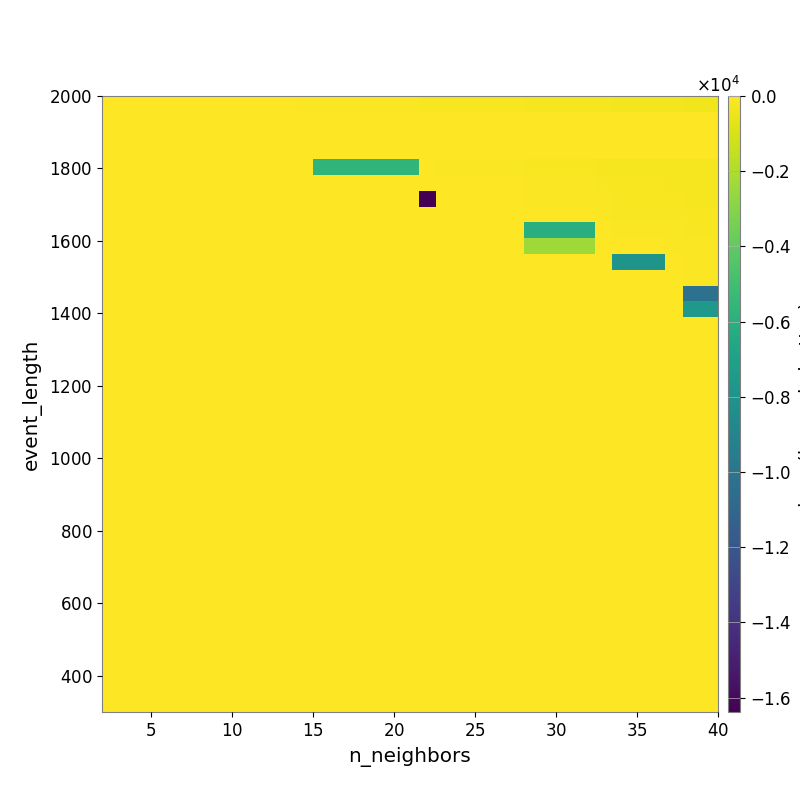

The file beside this chart, header and first rows:
-1.752106689545278329e+01, -1.928569822025592373e+01, -2.181406413995816607e+01, -2.255714978093430645e+01, -2.841957683029852433e+01, -3.196064611963090840e+01, -3.754289443733058107e+01, -4.118783333156108739e+01, -4.681731859724534672e+01, -5.404617842390037197e+01, -5.914697627713384520e+01, -6.991123860844831484e+01, -8.433999294925180834e+01, -9.026825539241261254e+01, -9.642357756574875793e+01, -1.068909392173157187e+02, -1.171972834799863534e+02, -1.244248473179107748e+02, -1.336294296886518680e+02, -1.466125135698817417e+02, -1.559450310368926012e+02, -1.664129294228589515e+02, -1.805711462130687153e+02, -1.904116398360810933e+02
-5.775694600543501700e+00, -5.996090414233498755e+00, -5.996090414233498755e+00, -5.481039623104356551e+00, -5.481039623104356551e+00, -5.672079780778620517e+00, -5.672079780778620517e+00, -5.672079780778620517e+00, -5.905290411007925400e+00, -6.550798660266332618e+00, -7.232180196579522047e+00, -1.286725979783624751e+01, -1.961531432726783564e+01, -1.997367223734743291e+01, -2.147179638303311222e+01, -2.182427727342626156e+01, -2.255214389591725777e+01, -2.371404498444353237e+01, -2.745642303268297724e+01, -3.233296337015888611e+01, -3.233296337015888611e+01, -3.306287395437468746e+01, -3.395631806660088614e+01, -3.448550348332202020e+01
-2.143028293185745525e+01, -5.006349413828102612e+00, -5.006349413828102612e+00, -5.006349413828102612e+00, -5.006349413828102612e+00, -5.006349413828102612e+00, -3.820602757045865605e+00, -3.820602757045865605e+00, -3.820602757045865605e+00, -3.450428600766687115e+00, -3.450428600766687115e+00, -5.932506893638867851e+00, -7.211078596108225547e+00, -7.211078596108225547e+00, -7.211078596108225547e+00, -7.211078596108225547e+00, -7.258721787532458336e+00, -7.246109637449145602e+00, -1.370749343869542081e+01, -2.113681780213987693e+01, -2.113681780213987693e+01, -2.148537226425334268e+01, -2.148537226425334268e+01, -2.148537226425334268e+01
0.000000000000000000e+00, 0.000000000000000000e+00, 0.000000000000000000e+00, 0.000000000000000000e+00, 0.000000000000000000e+00, 0.000000000000000000e+00, 0.000000000000000000e+00, 0.000000000000000000e+00, 0.000000000000000000e+00, 0.000000000000000000e+00, 0.000000000000000000e+00, -3.171496011331351284e+00, -4.951928602513305577e+00, -4.951928602513305577e+00, -4.951928602513305577e+00, -4.951928602513305577e+00, -4.951928602513305577e+00, -4.951928602513305577e+00, -1.251021602553538337e+01, -2.928615082506616929e+01, -2.928615082506616929e+01, -2.928615082506616929e+01, -2.928615082506616929e+01, -2.928615082506616929e+01
0.000000000000000000e+00, 0.000000000000000000e+00, 0.000000000000000000e+00, 0.000000000000000000e+00, 0.000000000000000000e+00, 0.000000000000000000e+00, 0.000000000000000000e+00, 0.000000000000000000e+00, 0.000000000000000000e+00, 0.000000000000000000e+00, 0.000000000000000000e+00, 0.000000000000000000e+00, -5.687877651933525158e+03, -5.687877651933525158e+03, -5.687877651933525158e+03, -5.687877651933525158e+03, -5.687877651933525158e+03, -5.687877651933525158e+03, -4.996284536979745639e+01, -7.365863731156318295e+01, -7.365863731156318295e+01, -7.365863731156318295e+01, -7.365863731156318295e+01, -7.365863731156318295e+01
0.000000000000000000e+00, 0.000000000000000000e+00, 0.000000000000000000e+00, 0.000000000000000000e+00, 0.000000000000000000e+00, 0.000000000000000000e+00, 0.000000000000000000e+00, 0.000000000000000000e+00, 0.000000000000000000e+00, 0.000000000000000000e+00, 0.000000000000000000e+00, 0.000000000000000000e+00, 0.000000000000000000e+00, 0.000000000000000000e+00, 0.000000000000000000e+00, 0.000000000000000000e+00, 0.000000000000000000e+00, 0.000000000000000000e+00, -3.900540315347952713e+01, -6.307635879328994122e+01, -6.307635879328994122e+01, -6.307635879328994122e+01, -6.307635879328994122e+01, -6.307635879328994122e+01
0.000000000000000000e+00, 0.000000000000000000e+00, 0.000000000000000000e+00, 0.000000000000000000e+00, 0.000000000000000000e+00, 0.000000000000000000e+00, 0.000000000000000000e+00, 0.000000000000000000e+00, 0.000000000000000000e+00, 0.000000000000000000e+00, 0.000000000000000000e+00, 0.000000000000000000e+00, 0.000000000000000000e+00, 0.000000000000000000e+00, 0.000000000000000000e+00, 0.000000000000000000e+00, 0.000000000000000000e+00, 0.000000000000000000e+00, -1.638399983501434326e+04, -1.746228699703809539e+01, -1.746228699703809539e+01, -1.746228699703809539e+01, -1.746228699703809539e+01, -1.746228699703809539e+01
0.000000000000000000e+00, 0.000000000000000000e+00, 0.000000000000000000e+00, 0.000000000000000000e+00, 0.000000000000000000e+00, 0.000000000000000000e+00, 0.000000000000000000e+00, 0.000000000000000000e+00, 0.000000000000000000e+00, 0.000000000000000000e+00, 0.000000000000000000e+00, 0.000000000000000000e+00, 0.000000000000000000e+00, 0.000000000000000000e+00, 0.000000000000000000e+00, 0.000000000000000000e+00, 0.000000000000000000e+00, 0.000000000000000000e+00, 0.000000000000000000e+00, 0.000000000000000000e+00, 0.000000000000000000e+00, 0.000000000000000000e+00, 0.000000000000000000e+00, 0.000000000000000000e+00
0.000000000000000000e+00, 0.000000000000000000e+00, 0.000000000000000000e+00, 0.000000000000000000e+00, 0.000000000000000000e+00, 0.000000000000000000e+00, 0.000000000000000000e+00, 0.000000000000000000e+00, 0.000000000000000000e+00, 0.000000000000000000e+00, 0.000000000000000000e+00, 0.000000000000000000e+00, 0.000000000000000000e+00, 0.000000000000000000e+00, 0.000000000000000000e+00, 0.000000000000000000e+00, 0.000000000000000000e+00, 0.000000000000000000e+00, 0.000000000000000000e+00, 0.000000000000000000e+00, 0.000000000000000000e+00, 0.000000000000000000e+00, 0.000000000000000000e+00, 0.000000000000000000e+00
0.000000000000000000e+00, 0.000000000000000000e+00, 0.000000000000000000e+00, 0.000000000000000000e+00, 0.000000000000000000e+00, 0.000000000000000000e+00, 0.000000000000000000e+00, 0.000000000000000000e+00, 0.000000000000000000e+00, 0.000000000000000000e+00, 0.000000000000000000e+00, 0.000000000000000000e+00, 0.000000000000000000e+00, 0.000000000000000000e+00, 0.000000000000000000e+00, 0.000000000000000000e+00, 0.000000000000000000e+00, 0.000000000000000000e+00, 0.000000000000000000e+00, 0.000000000000000000e+00, 0.000000000000000000e+00, 0.000000000000000000e+00, 0.000000000000000000e+00, 0.000000000000000000e+00
0.000000000000000000e+00, 0.000000000000000000e+00, 0.000000000000000000e+00, 0.000000000000000000e+00, 0.000000000000000000e+00, 0.000000000000000000e+00, 0.000000000000000000e+00, 0.000000000000000000e+00, 0.000000000000000000e+00, 0.000000000000000000e+00, 0.000000000000000000e+00, 0.000000000000000000e+00, 0.000000000000000000e+00, 0.000000000000000000e+00, 0.000000000000000000e+00, 0.000000000000000000e+00, 0.000000000000000000e+00, 0.000000000000000000e+00, 0.000000000000000000e+00, 0.000000000000000000e+00, 0.000000000000000000e+00, 0.000000000000000000e+00, 0.000000000000000000e+00, 0.000000000000000000e+00
0.000000000000000000e+00, 0.000000000000000000e+00, 0.000000000000000000e+00, 0.000000000000000000e+00, 0.000000000000000000e+00, 0.000000000000000000e+00, 0.000000000000000000e+00, 0.000000000000000000e+00, 0.000000000000000000e+00, 0.000000000000000000e+00, 0.000000000000000000e+00, 0.000000000000000000e+00, 0.000000000000000000e+00, 0.000000000000000000e+00, 0.000000000000000000e+00, 0.000000000000000000e+00, 0.000000000000000000e+00, 0.000000000000000000e+00, 0.000000000000000000e+00, 0.000000000000000000e+00, 0.000000000000000000e+00, 0.000000000000000000e+00, 0.000000000000000000e+00, 0.000000000000000000e+00
0.000000000000000000e+00, 0.000000000000000000e+00, 0.000000000000000000e+00, 0.000000000000000000e+00, 0.000000000000000000e+00, 0.000000000000000000e+00, 0.000000000000000000e+00, 0.000000000000000000e+00, 0.000000000000000000e+00, 0.000000000000000000e+00, 0.000000000000000000e+00, 0.000000000000000000e+00, 0.000000000000000000e+00, 0.000000000000000000e+00, 0.000000000000000000e+00, 0.000000000000000000e+00, 0.000000000000000000e+00, 0.000000000000000000e+00, 0.000000000000000000e+00, 0.000000000000000000e+00, 0.000000000000000000e+00, 0.000000000000000000e+00, 0.000000000000000000e+00, 0.000000000000000000e+00
0.000000000000000000e+00, 0.000000000000000000e+00, 0.000000000000000000e+00, 0.000000000000000000e+00, 0.000000000000000000e+00, 0.000000000000000000e+00, 0.000000000000000000e+00, 0.000000000000000000e+00, 0.000000000000000000e+00, 0.000000000000000000e+00, 0.000000000000000000e+00, 0.000000000000000000e+00, 0.000000000000000000e+00, 0.000000000000000000e+00, 0.000000000000000000e+00, 0.000000000000000000e+00, 0.000000000000000000e+00, 0.000000000000000000e+00, 0.000000000000000000e+00, 0.000000000000000000e+00, 0.000000000000000000e+00, 0.000000000000000000e+00, 0.000000000000000000e+00, 0.000000000000000000e+00
0.000000000000000000e+00, 0.000000000000000000e+00, 0.000000000000000000e+00, 0.000000000000000000e+00, 0.000000000000000000e+00, 0.000000000000000000e+00, 0.000000000000000000e+00, 0.000000000000000000e+00, 0.000000000000000000e+00, 0.000000000000000000e+00, 0.000000000000000000e+00, 0.000000000000000000e+00, 0.000000000000000000e+00, 0.000000000000000000e+00, 0.000000000000000000e+00, 0.000000000000000000e+00, 0.000000000000000000e+00, 0.000000000000000000e+00, 0.000000000000000000e+00, 0.000000000000000000e+00, 0.000000000000000000e+00, 0.000000000000000000e+00, 0.000000000000000000e+00, 0.000000000000000000e+00
0.000000000000000000e+00, 0.000000000000000000e+00, 0.000000000000000000e+00, 0.000000000000000000e+00, 0.000000000000000000e+00, 0.000000000000000000e+00, 0.000000000000000000e+00, 0.000000000000000000e+00, 0.000000000000000000e+00, 0.000000000000000000e+00, 0.000000000000000000e+00, 0.000000000000000000e+00, 0.000000000000000000e+00, 0.000000000000000000e+00, 0.000000000000000000e+00, 0.000000000000000000e+00, 0.000000000000000000e+00, 0.000000000000000000e+00, 0.000000000000000000e+00, 0.000000000000000000e+00, 0.000000000000000000e+00, 0.000000000000000000e+00, 0.000000000000000000e+00, 0.000000000000000000e+00
0.000000000000000000e+00, 0.000000000000000000e+00, 0.000000000000000000e+00, 0.000000000000000000e+00, 0.000000000000000000e+00, 0.000000000000000000e+00, 0.000000000000000000e+00, 0.000000000000000000e+00, 0.000000000000000000e+00, 0.000000000000000000e+00, 0.000000000000000000e+00, 0.000000000000000000e+00, 0.000000000000000000e+00, 0.000000000000000000e+00, 0.000000000000000000e+00, 0.000000000000000000e+00, 0.000000000000000000e+00, 0.000000000000000000e+00, 0.000000000000000000e+00, 0.000000000000000000e+00, 0.000000000000000000e+00, 0.000000000000000000e+00, 0.000000000000000000e+00, 0.000000000000000000e+00
0.000000000000000000e+00, 0.000000000000000000e+00, 0.000000000000000000e+00, 0.000000000000000000e+00, 0.000000000000000000e+00, 0.000000000000000000e+00, 0.000000000000000000e+00, 0.000000000000000000e+00, 0.000000000000000000e+00, 0.000000000000000000e+00, 0.000000000000000000e+00, 0.000000000000000000e+00, 0.000000000000000000e+00, 0.000000000000000000e+00, 0.000000000000000000e+00, 0.000000000000000000e+00, 0.000000000000000000e+00, 0.000000000000000000e+00, 0.000000000000000000e+00, 0.000000000000000000e+00, 0.000000000000000000e+00, 0.000000000000000000e+00, 0.000000000000000000e+00, 0.000000000000000000e+00
0.000000000000000000e+00, 0.000000000000000000e+00, 0.000000000000000000e+00, 0.000000000000000000e+00, 0.000000000000000000e+00, 0.000000000000000000e+00, 0.000000000000000000e+00, 0.000000000000000000e+00, 0.000000000000000000e+00, 0.000000000000000000e+00, 0.000000000000000000e+00, 0.000000000000000000e+00, 0.000000000000000000e+00, 0.000000000000000000e+00, 0.000000000000000000e+00, 0.000000000000000000e+00, 0.000000000000000000e+00, 0.000000000000000000e+00, 0.000000000000000000e+00, 0.000000000000000000e+00, 0.000000000000000000e+00, 0.000000000000000000e+00, 0.000000000000000000e+00, 0.000000000000000000e+00
0.000000000000000000e+00, 0.000000000000000000e+00, 0.000000000000000000e+00, 0.000000000000000000e+00, 0.000000000000000000e+00, 0.000000000000000000e+00, 0.000000000000000000e+00, 0.000000000000000000e+00, 0.000000000000000000e+00, 0.000000000000000000e+00, 0.000000000000000000e+00, 0.000000000000000000e+00, 0.000000000000000000e+00, 0.000000000000000000e+00, 0.000000000000000000e+00, 0.000000000000000000e+00, 0.000000000000000000e+00, 0.000000000000000000e+00, 0.000000000000000000e+00, 0.000000000000000000e+00, 0.000000000000000000e+00, 0.000000000000000000e+00, 0.000000000000000000e+00, 0.000000000000000000e+00
0.000000000000000000e+00, 0.000000000000000000e+00, 0.000000000000000000e+00, 0.000000000000000000e+00, 0.000000000000000000e+00, 0.000000000000000000e+00, 0.000000000000000000e+00, 0.000000000000000000e+00, 0.000000000000000000e+00, 0.000000000000000000e+00, 0.000000000000000000e+00, 0.000000000000000000e+00, 0.000000000000000000e+00, 0.000000000000000000e+00, 0.000000000000000000e+00, 0.000000000000000000e+00, 0.000000000000000000e+00, 0.000000000000000000e+00, 0.000000000000000000e+00, 0.000000000000000000e+00, 0.000000000000000000e+00, 0.000000000000000000e+00, 0.000000000000000000e+00, 0.000000000000000000e+00
0.000000000000000000e+00, 0.000000000000000000e+00, 0.000000000000000000e+00, 0.000000000000000000e+00, 0.000000000000000000e+00, 0.000000000000000000e+00, 0.000000000000000000e+00, 0.000000000000000000e+00, 0.000000000000000000e+00, 0.000000000000000000e+00, 0.000000000000000000e+00, 0.000000000000000000e+00, 0.000000000000000000e+00, 0.000000000000000000e+00, 0.000000000000000000e+00, 0.000000000000000000e+00, 0.000000000000000000e+00, 0.000000000000000000e+00, 0.000000000000000000e+00, 0.000000000000000000e+00, 0.000000000000000000e+00, 0.000000000000000000e+00, 0.000000000000000000e+00, 0.000000000000000000e+00
0.000000000000000000e+00, 0.000000000000000000e+00, 0.000000000000000000e+00, 0.000000000000000000e+00, 0.000000000000000000e+00, 0.000000000000000000e+00, 0.000000000000000000e+00, 0.000000000000000000e+00, 0.000000000000000000e+00, 0.000000000000000000e+00, 0.000000000000000000e+00, 0.000000000000000000e+00, 0.000000000000000000e+00, 0.000000000000000000e+00, 0.000000000000000000e+00, 0.000000000000000000e+00, 0.000000000000000000e+00, 0.000000000000000000e+00, 0.000000000000000000e+00, 0.000000000000000000e+00, 0.000000000000000000e+00, 0.000000000000000000e+00, 0.000000000000000000e+00, 0.000000000000000000e+00
0.000000000000000000e+00, 0.000000000000000000e+00, 0.000000000000000000e+00, 0.000000000000000000e+00, 0.000000000000000000e+00, 0.000000000000000000e+00, 0.000000000000000000e+00, 0.000000000000000000e+00, 0.000000000000000000e+00, 0.000000000000000000e+00, 0.000000000000000000e+00, 0.000000000000000000e+00, 0.000000000000000000e+00, 0.000000000000000000e+00, 0.000000000000000000e+00, 0.000000000000000000e+00, 0.000000000000000000e+00, 0.000000000000000000e+00, 0.000000000000000000e+00, 0.000000000000000000e+00, 0.000000000000000000e+00, 0.000000000000000000e+00, 0.000000000000000000e+00, 0.000000000000000000e+00
0.000000000000000000e+00, 0.000000000000000000e+00, 0.000000000000000000e+00, 0.000000000000000000e+00, 0.000000000000000000e+00, 0.000000000000000000e+00, 0.000000000000000000e+00, 0.000000000000000000e+00, 0.000000000000000000e+00, 0.000000000000000000e+00, 0.000000000000000000e+00, 0.000000000000000000e+00, 0.000000000000000000e+00, 0.000000000000000000e+00, 0.000000000000000000e+00, 0.000000000000000000e+00, 0.000000000000000000e+00, 0.000000000000000000e+00, 0.000000000000000000e+00, 0.000000000000000000e+00, 0.000000000000000000e+00, 0.000000000000000000e+00, 0.000000000000000000e+00, 0.000000000000000000e+00
0.000000000000000000e+00, 0.000000000000000000e+00, 0.000000000000000000e+00, 0.000000000000000000e+00, 0.000000000000000000e+00, 0.000000000000000000e+00, 0.000000000000000000e+00, 0.000000000000000000e+00, 0.000000000000000000e+00, 0.000000000000000000e+00, 0.000000000000000000e+00, 0.000000000000000000e+00, 0.000000000000000000e+00, 0.000000000000000000e+00, 0.000000000000000000e+00, 0.000000000000000000e+00, 0.000000000000000000e+00, 0.000000000000000000e+00, 0.000000000000000000e+00, 0.000000000000000000e+00, 0.000000000000000000e+00, 0.000000000000000000e+00, 0.000000000000000000e+00, 0.000000000000000000e+00
0.000000000000000000e+00, 0.000000000000000000e+00, 0.000000000000000000e+00, 0.000000000000000000e+00, 0.000000000000000000e+00, 0.000000000000000000e+00, 0.000000000000000000e+00, 0.000000000000000000e+00, 0.000000000000000000e+00, 0.000000000000000000e+00, 0.000000000000000000e+00, 0.000000000000000000e+00, 0.000000000000000000e+00, 0.000000000000000000e+00, 0.000000000000000000e+00, 0.000000000000000000e+00, 0.000000000000000000e+00, 0.000000000000000000e+00, 0.000000000000000000e+00, 0.000000000000000000e+00, 0.000000000000000000e+00, 0.000000000000000000e+00, 0.000000000000000000e+00, 0.000000000000000000e+00
0.000000000000000000e+00, 0.000000000000000000e+00, 0.000000000000000000e+00, 0.000000000000000000e+00, 0.000000000000000000e+00, 0.000000000000000000e+00, 0.000000000000000000e+00, 0.000000000000000000e+00, 0.000000000000000000e+00, 0.000000000000000000e+00, 0.000000000000000000e+00, 0.000000000000000000e+00, 0.000000000000000000e+00, 0.000000000000000000e+00, 0.000000000000000000e+00, 0.000000000000000000e+00, 0.000000000000000000e+00, 0.000000000000000000e+00, 0.000000000000000000e+00, 0.000000000000000000e+00, 0.000000000000000000e+00, 0.000000000000000000e+00, 0.000000000000000000e+00, 0.000000000000000000e+00
0.000000000000000000e+00, 0.000000000000000000e+00, 0.000000000000000000e+00, 0.000000000000000000e+00, 0.000000000000000000e+00, 0.000000000000000000e+00, 0.000000000000000000e+00, 0.000000000000000000e+00, 0.000000000000000000e+00, 0.000000000000000000e+00, 0.000000000000000000e+00, 0.000000000000000000e+00, 0.000000000000000000e+00, 0.000000000000000000e+00, 0.000000000000000000e+00, 0.000000000000000000e+00, 0.000000000000000000e+00, 0.000000000000000000e+00, 0.000000000000000000e+00, 0.000000000000000000e+00, 0.000000000000000000e+00, 0.000000000000000000e+00, 0.000000000000000000e+00, 0.000000000000000000e+00
0.000000000000000000e+00, 0.000000000000000000e+00, 0.000000000000000000e+00, 0.000000000000000000e+00, 0.000000000000000000e+00, 0.000000000000000000e+00, 0.000000000000000000e+00, 0.000000000000000000e+00, 0.000000000000000000e+00, 0.000000000000000000e+00, 0.000000000000000000e+00, 0.000000000000000000e+00, 0.000000000000000000e+00, 0.000000000000000000e+00, 0.000000000000000000e+00, 0.000000000000000000e+00, 0.000000000000000000e+00, 0.000000000000000000e+00, 0.000000000000000000e+00, 0.000000000000000000e+00, 0.000000000000000000e+00, 0.000000000000000000e+00, 0.000000000000000000e+00, 0.000000000000000000e+00
0.000000000000000000e+00, 0.000000000000000000e+00, 0.000000000000000000e+00, 0.000000000000000000e+00, 0.000000000000000000e+00, 0.000000000000000000e+00, 0.000000000000000000e+00, 0.000000000000000000e+00, 0.000000000000000000e+00, 0.000000000000000000e+00, 0.000000000000000000e+00, 0.000000000000000000e+00, 0.000000000000000000e+00, 0.000000000000000000e+00, 0.000000000000000000e+00, 0.000000000000000000e+00, 0.000000000000000000e+00, 0.000000000000000000e+00, 0.000000000000000000e+00, 0.000000000000000000e+00, 0.000000000000000000e+00, 0.000000000000000000e+00, 0.000000000000000000e+00, 0.000000000000000000e+00
0.000000000000000000e+00, 0.000000000000000000e+00, 0.000000000000000000e+00, 0.000000000000000000e+00, 0.000000000000000000e+00, 0.000000000000000000e+00, 0.000000000000000000e+00, 0.000000000000000000e+00, 0.000000000000000000e+00, 0.000000000000000000e+00, 0.000000000000000000e+00, 0.000000000000000000e+00, 0.000000000000000000e+00, 0.000000000000000000e+00, 0.000000000000000000e+00, 0.000000000000000000e+00, 0.000000000000000000e+00, 0.000000000000000000e+00, 0.000000000000000000e+00, 0.000000000000000000e+00, 0.000000000000000000e+00, 0.000000000000000000e+00, 0.000000000000000000e+00, 0.000000000000000000e+00
0.000000000000000000e+00, 0.000000000000000000e+00, 0.000000000000000000e+00, 0.000000000000000000e+00, 0.000000000000000000e+00, 0.000000000000000000e+00, 0.000000000000000000e+00, 0.000000000000000000e+00, 0.000000000000000000e+00, 0.000000000000000000e+00, 0.000000000000000000e+00, 0.000000000000000000e+00, 0.000000000000000000e+00, 0.000000000000000000e+00, 0.000000000000000000e+00, 0.000000000000000000e+00, 0.000000000000000000e+00, 0.000000000000000000e+00, 0.000000000000000000e+00, 0.000000000000000000e+00, 0.000000000000000000e+00, 0.000000000000000000e+00, 0.000000000000000000e+00, 0.000000000000000000e+00
0.000000000000000000e+00, 0.000000000000000000e+00, 0.000000000000000000e+00, 0.000000000000000000e+00, 0.000000000000000000e+00, 0.000000000000000000e+00, 0.000000000000000000e+00, 0.000000000000000000e+00, 0.000000000000000000e+00, 0.000000000000000000e+00, 0.000000000000000000e+00, 0.000000000000000000e+00, 0.000000000000000000e+00, 0.000000000000000000e+00, 0.000000000000000000e+00, 0.000000000000000000e+00, 0.000000000000000000e+00, 0.000000000000000000e+00, 0.000000000000000000e+00, 0.000000000000000000e+00, 0.000000000000000000e+00, 0.000000000000000000e+00, 0.000000000000000000e+00, 0.000000000000000000e+00
0.000000000000000000e+00, 0.000000000000000000e+00, 0.000000000000000000e+00, 0.000000000000000000e+00, 0.000000000000000000e+00, 0.000000000000000000e+00, 0.000000000000000000e+00, 0.000000000000000000e+00, 0.000000000000000000e+00, 0.000000000000000000e+00, 0.000000000000000000e+00, 0.000000000000000000e+00, 0.000000000000000000e+00, 0.000000000000000000e+00, 0.000000000000000000e+00, 0.000000000000000000e+00, 0.000000000000000000e+00, 0.000000000000000000e+00, 0.000000000000000000e+00, 0.000000000000000000e+00, 0.000000000000000000e+00, 0.000000000000000000e+00, 0.000000000000000000e+00, 0.000000000000000000e+00
0.000000000000000000e+00, 0.000000000000000000e+00, 0.000000000000000000e+00, 0.000000000000000000e+00, 0.000000000000000000e+00, 0.000000000000000000e+00, 0.000000000000000000e+00, 0.000000000000000000e+00, 0.000000000000000000e+00, 0.000000000000000000e+00, 0.000000000000000000e+00, 0.000000000000000000e+00, 0.000000000000000000e+00, 0.000000000000000000e+00, 0.000000000000000000e+00, 0.000000000000000000e+00, 0.000000000000000000e+00, 0.000000000000000000e+00, 0.000000000000000000e+00, 0.000000000000000000e+00, 0.000000000000000000e+00, 0.000000000000000000e+00, 0.000000000000000000e+00, 0.000000000000000000e+00
0.000000000000000000e+00, 0.000000000000000000e+00, 0.000000000000000000e+00, 0.000000000000000000e+00, 0.000000000000000000e+00, 0.000000000000000000e+00, 0.000000000000000000e+00, 0.000000000000000000e+00, 0.000000000000000000e+00, 0.000000000000000000e+00, 0.000000000000000000e+00, 0.000000000000000000e+00, 0.000000000000000000e+00, 0.000000000000000000e+00, 0.000000000000000000e+00, 0.000000000000000000e+00, 0.000000000000000000e+00, 0.000000000000000000e+00, 0.000000000000000000e+00, 0.000000000000000000e+00, 0.000000000000000000e+00, 0.000000000000000000e+00, 0.000000000000000000e+00, 0.000000000000000000e+00
0.000000000000000000e+00, 0.000000000000000000e+00, 0.000000000000000000e+00, 0.000000000000000000e+00, 0.000000000000000000e+00, 0.000000000000000000e+00, 0.000000000000000000e+00, 0.000000000000000000e+00, 0.000000000000000000e+00, 0.000000000000000000e+00, 0.000000000000000000e+00, 0.000000000000000000e+00, 0.000000000000000000e+00, 0.000000000000000000e+00, 0.000000000000000000e+00, 0.000000000000000000e+00, 0.000000000000000000e+00, 0.000000000000000000e+00, 0.000000000000000000e+00, 0.000000000000000000e+00, 0.000000000000000000e+00, 0.000000000000000000e+00, 0.000000000000000000e+00, 0.000000000000000000e+00
0.000000000000000000e+00, 0.000000000000000000e+00, 0.000000000000000000e+00, 0.000000000000000000e+00, 0.000000000000000000e+00, 0.000000000000000000e+00, 0.000000000000000000e+00, 0.000000000000000000e+00, 0.000000000000000000e+00, 0.000000000000000000e+00, 0.000000000000000000e+00, 0.000000000000000000e+00, 0.000000000000000000e+00, 0.000000000000000000e+00, 0.000000000000000000e+00, 0.000000000000000000e+00, 0.000000000000000000e+00, 0.000000000000000000e+00, 0.000000000000000000e+00, 0.000000000000000000e+00, 0.000000000000000000e+00, 0.000000000000000000e+00, 0.000000000000000000e+00, 0.000000000000000000e+00
